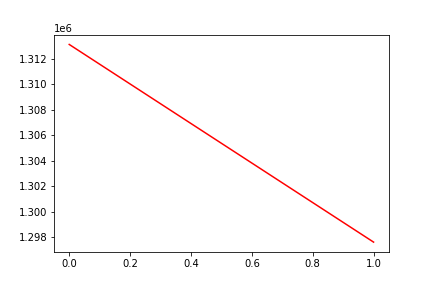

Source data for this figure (header and first rows):
, date, assets
0, 0, 1313104
1, 20190111, 1297618
